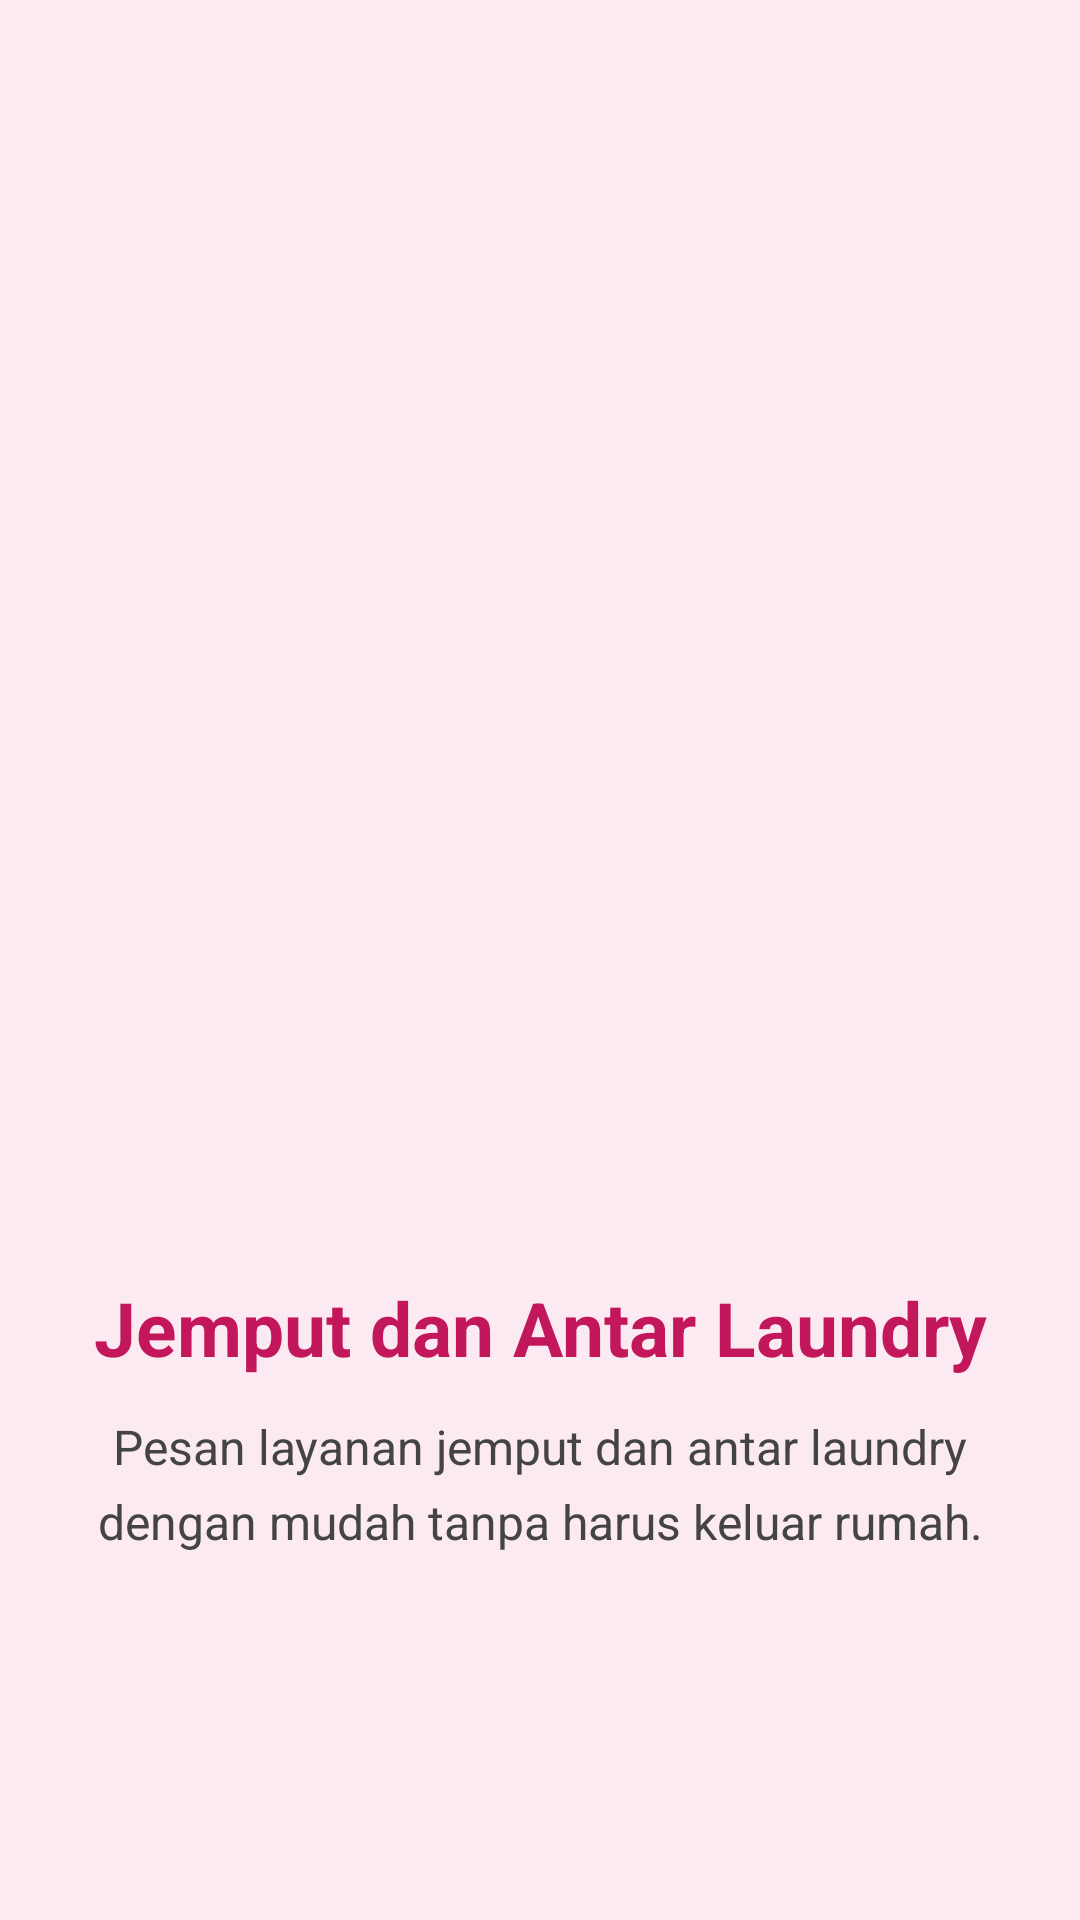

Produce the Android XML layout that renders to this screen, including the resource entries it uses.
<!-- AndroidManifest.xml: application theme Theme.Qla_Cimol -->
<!-- res/layout/fragment_tutorial3.xml -->
<?xml version="1.0" encoding="utf-8"?>
<LinearLayout xmlns:android="http://schemas.android.com/apk/res/android"
    android:layout_width="match_parent"
    android:layout_height="match_parent"
    android:orientation="vertical"
    android:gravity="center"
    android:padding="24dp"
    android:background="#FCEAF2">

    <ImageView
        android:layout_width="match_parent"
        android:layout_height="280dp"
        android:src="@drawable/mobil_laundry"
        android:scaleType="fitCenter"
        android:contentDescription="Mobil Jemput Laundry" />

    <TextView
        android:layout_width="match_parent"
        android:layout_height="wrap_content"
        android:gravity="center"
        android:text="Jemput dan Antar Laundry"
        android:textSize="25sp"
        android:textStyle="bold"
        android:textColor="#C2185B"
        android:layout_marginTop="24dp" />

    <TextView
        android:layout_width="match_parent"
        android:layout_height="wrap_content"
        android:gravity="center"
        android:text="Pesan layanan jemput dan antar laundry dengan mudah tanpa harus keluar rumah."
        android:textSize="16sp"
        android:textColor="#444444"
        android:lineSpacingExtra="6dp"
        android:layout_marginTop="12dp" />

</LinearLayout>
<!-- resources referenced by this layout -->
<resources>
  <style name="Theme.Qla_Cimol" parent="Base.Theme.Qla_Cimol" />
  <style name="Base.Theme.Qla_Cimol" parent="Theme.Material3.DayNight.NoActionBar">
          
          
      </style>
</resources>
